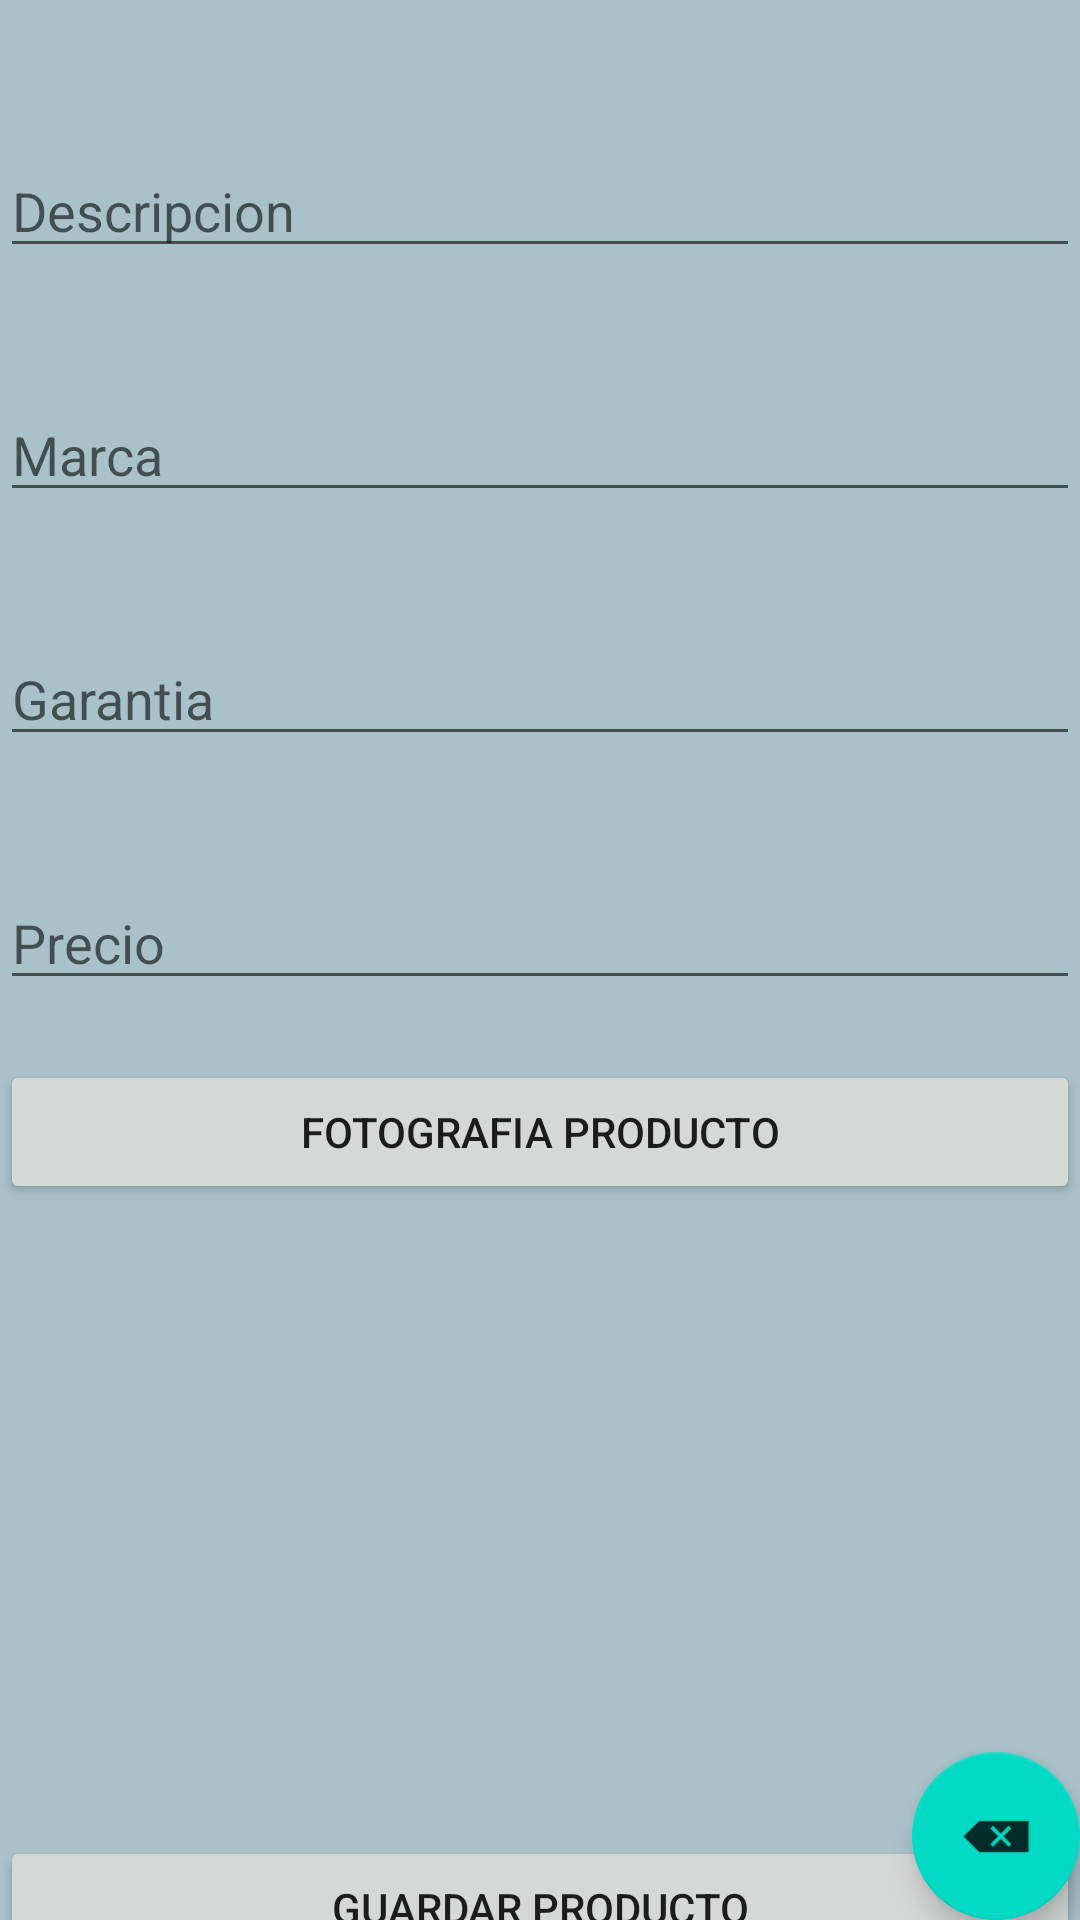

The Android layout XML behind this screen, and the referenced resources:
<!-- AndroidManifest.xml: application theme Theme.CatalogoElectrodomesticos -->
<!-- res/layout/activity_main.xml -->
<?xml version="1.0" encoding="utf-8"?>
<androidx.constraintlayout.widget.ConstraintLayout xmlns:android="http://schemas.android.com/apk/res/android"
    xmlns:app="http://schemas.android.com/apk/res-auto"
    xmlns:tools="http://schemas.android.com/tools"
    android:layout_width="match_parent"
    android:layout_height="match_parent"
    android:layout_margin="0dp"
    android:background="#a9c2c9"
    tools:context=".MainActivity">


    <EditText
        android:id="@+id/txtCodigo"
        android:layout_width="match_parent"
        android:layout_height="wrap_content"
        android:layout_marginTop="48dp"
        android:ems="10"
        android:hint="Descripcion"
        android:inputType="textPersonName"
        app:layout_constraintEnd_toEndOf="parent"
        app:layout_constraintStart_toStartOf="parent"
        app:layout_constraintTop_toTopOf="parent" />

    <EditText
        android:id="@+id/txtDescripcion"
        android:layout_width="match_parent"
        android:layout_height="wrap_content"
        android:layout_marginTop="40dp"
        android:ems="10"
        android:hint="Marca"
        android:inputType="textMultiLine"
        app:layout_constraintEnd_toEndOf="parent"
        app:layout_constraintStart_toStartOf="parent"
        app:layout_constraintTop_toBottomOf="@+id/txtCodigo" />

    <EditText
        android:id="@+id/txtMarca"
        android:layout_width="match_parent"
        android:layout_height="wrap_content"
        android:layout_marginTop="40dp"
        android:ems="10"
        android:hint="Garantia"
        android:inputType="textEmailAddress"
        app:layout_constraintEnd_toEndOf="parent"
        app:layout_constraintStart_toStartOf="parent"
        app:layout_constraintTop_toBottomOf="@+id/txtDescripcion" />

    <EditText
        android:id="@+id/txtGarantia"
        android:layout_width="match_parent"
        android:layout_height="wrap_content"
        android:layout_marginTop="40dp"
        android:ems="10"
        android:hint="Precio "
        android:inputType="textEmailAddress"
        app:layout_constraintEnd_toEndOf="parent"
        app:layout_constraintStart_toStartOf="parent"
        app:layout_constraintTop_toBottomOf="@+id/txtMarca" />


    <Button
        android:id="@+id/btnGuardar"
        android:layout_width="match_parent"
        android:layout_height="wrap_content"
        android:layout_marginTop="360dp"
        android:text="Guardar Producto"
        app:layout_constraintEnd_toEndOf="parent"
        app:layout_constraintStart_toStartOf="parent"
        app:layout_constraintTop_toBottomOf="@+id/txtMarca" />

    <com.google.android.material.floatingactionbutton.FloatingActionButton
        android:id="@+id/fabRegresarListaProductos"
        android:layout_width="wrap_content"
        android:layout_height="wrap_content"
        android:clickable="true"
        android:tooltipText="Regresar a lista de productos"
        app:layout_constraintBottom_toBottomOf="parent"
        app:layout_constraintEnd_toEndOf="parent"
        app:srcCompat="@android:drawable/ic_input_delete" />

    <Button
        android:id="@+id/idbtncamara"
        android:layout_width="match_parent"
        android:layout_height="wrap_content"
        android:layout_marginTop="20dp"
        android:text="Fotografia producto"
        app:layout_constraintEnd_toEndOf="parent"
        app:layout_constraintStart_toStartOf="parent"
        tools:ignore="MissingConstraints"
        app:layout_constraintTop_toBottomOf="@+id/txtGarantia"/>

    <ImageView
        android:id="@+id/imageView2"
        android:layout_width="300dp"
        android:layout_height="170dp"
        app:layout_constraintEnd_toEndOf="parent"
        android:layout_marginTop="20dp"
        app:layout_constraintStart_toStartOf="parent"
        app:layout_constraintTop_toBottomOf="@+id/idbtncamara"/>/>




</androidx.constraintlayout.widget.ConstraintLayout>
<!-- resources referenced by this layout -->
<resources>
  <style name="Theme.CatalogoElectrodomesticos" parent="Theme.MaterialComponents.DayNight.DarkActionBar">
          
          <item name="colorPrimary">@color/barra</item>
          <item name="colorPrimaryVariant">@color/purple_700</item>
          <item name="colorOnPrimary">@color/white</item>
          
          <item name="colorSecondary">@color/teal_200</item>
          <item name="colorSecondaryVariant">@color/teal_700</item>
          <item name="colorOnSecondary">@color/black</item>
          
          <item name="android:statusBarColor">?attr/colorPrimaryVariant</item>
          
      </style>
  <color name="barra">#562155</color>
  <color name="purple_700">#FF3700B3</color>
  <color name="white">#FFFFFFFF</color>
  <color name="teal_200">#FF03DAC5</color>
  <color name="teal_700">#FF018786</color>
  <color name="black">#FF000000</color>
</resources>
